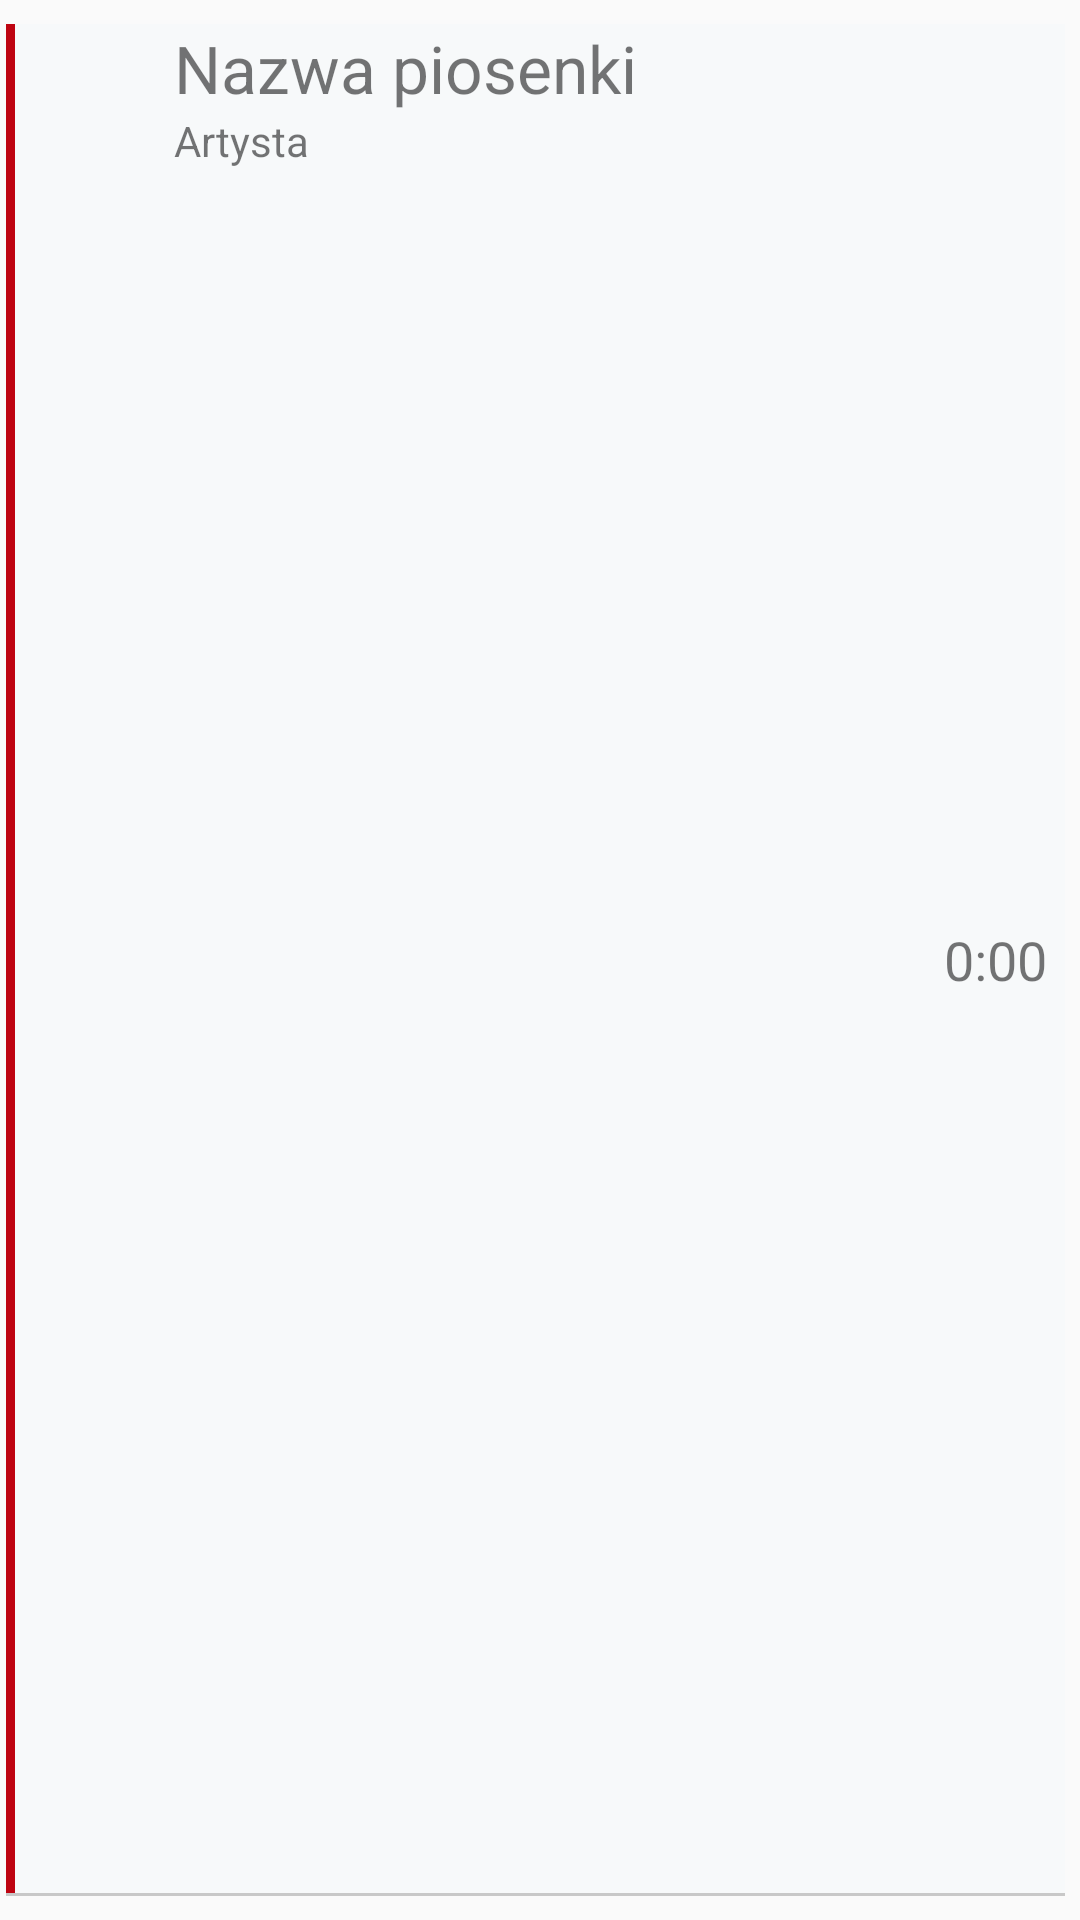

This screen was rendered from an Android layout file. Write that file and the resources it references.
<!-- AndroidManifest.xml: application theme AppTheme -->
<!-- res/layout/music_row_last_element.xml -->
<?xml version="1.0" encoding="utf-8"?>
<LinearLayout xmlns:android="http://schemas.android.com/apk/res/android"
    android:orientation="vertical" android:layout_width="match_parent"
    android:layout_height="match_parent">

    <RelativeLayout
        android:layout_width="match_parent"
        android:layout_height="match_parent"
        android:layout_marginTop="8dp"
        android:layout_marginLeft="2dp"
        android:layout_marginStart="2dp"
        android:layout_marginBottom="8dp"
        android:layout_marginRight="5dp"
        android:layout_marginEnd="5dp"
        android:paddingEnd="6dp"
        android:paddingLeft="6dp"
        android:paddingRight="6dp"
        android:paddingStart="6dp"
        android:background="@drawable/music_row_drawable">

        <ImageView
            android:id="@+id/musicRow_albumCover"
            android:layout_width="50dp"
            android:layout_height="50dp"
            android:layout_alignParentTop="true"
            android:layout_alignParentBottom="true"
            android:layout_alignParentLeft="true"
            android:layout_alignParentStart="true"
            android:padding="5dp"
            android:contentDescription="@string/albumCover"
            android:src="@drawable/ic_music_note_black_48dp" />

        <TextView
            android:id="@+id/musicRow_audioTitle"
            android:layout_width="wrap_content"
            android:layout_height="wrap_content"
            android:layout_toEndOf="@id/musicRow_albumCover"
            android:layout_toLeftOf="@+id/musicRow_audioDuration"
            android:layout_toRightOf="@id/musicRow_albumCover"
            android:layout_toStartOf="@+id/musicRow_audioDuration"
            android:maxLines="1"
            android:text="Nazwa piosenki"
            android:textSize="22sp"
            android:gravity="center_vertical|left"/>

        <TextView
            android:id="@+id/musicRow_audioArtist"
            android:layout_width="match_parent"
            android:layout_height="wrap_content"
            android:layout_below="@id/musicRow_audioTitle"
            android:layout_toEndOf="@+id/musicRow_albumCover"
            android:layout_toLeftOf="@+id/musicRow_audioDuration"
            android:layout_toRightOf="@+id/musicRow_albumCover"
            android:layout_toStartOf="@id/musicRow_audioDuration"
            android:gravity="center_vertical|left"
            android:maxLines="1"
            android:text="Artysta"
            android:textSize="14sp" />

        <TextView
            android:id="@id/musicRow_audioDuration"
            android:layout_width="wrap_content"
            android:layout_height="match_parent"
            android:layout_alignParentTop="true"
            android:layout_alignParentBottom="true"
            android:layout_alignParentEnd="true"
            android:layout_alignParentRight="true"
            android:maxLines="1"
            android:text="0:00"
            android:textSize="18sp"
            android:gravity="center"
            android:layout_centerVertical="true"/>
    </RelativeLayout>
</LinearLayout>
<!-- resources referenced by this layout -->
<resources>
  <!-- drawable music_row_drawable (drawable) -->
  <?xml version="1.0" encoding="utf-8"?>
  <layer-list xmlns:android="http://schemas.android.com/apk/res/android">
      <item>
          <shape android:shape="rectangle">
              <solid android:color="@color/blackAlpha20" />
          </shape>
      </item>
      <item android:bottom="1dp" android:id="@+id/drawableColor">
          <shape android:shape="rectangle">
              <solid android:color="@color/colorAccent" />
          </shape>
      </item>
      <item android:left="3dp" android:bottom="1dp">
          <shape android:shape="rectangle">
              <solid android:color="@color/colorMusicRow" />
          </shape>
      </item>
  </layer-list>
  <string name="albumCover">Album Cover</string>
  <style name="AppTheme" parent="@style/Theme.AppCompat.Light.NoActionBar">
          <item name="colorPrimary">@color/colorPrimary</item>
          <item name="colorPrimaryDark">@color/colorPrimaryDark</item>
          <item name="colorAccent">@color/colorAccent</item>
      </style>
  <color name="blackAlpha20">#33000000</color>
  <color name="colorAccent">#be0411</color>
  <color name="colorMusicRow">#f7f9fa</color>
  <color name="colorPrimary">#373738</color>
  <color name="colorPrimaryDark">#2b2b2b</color>
</resources>
